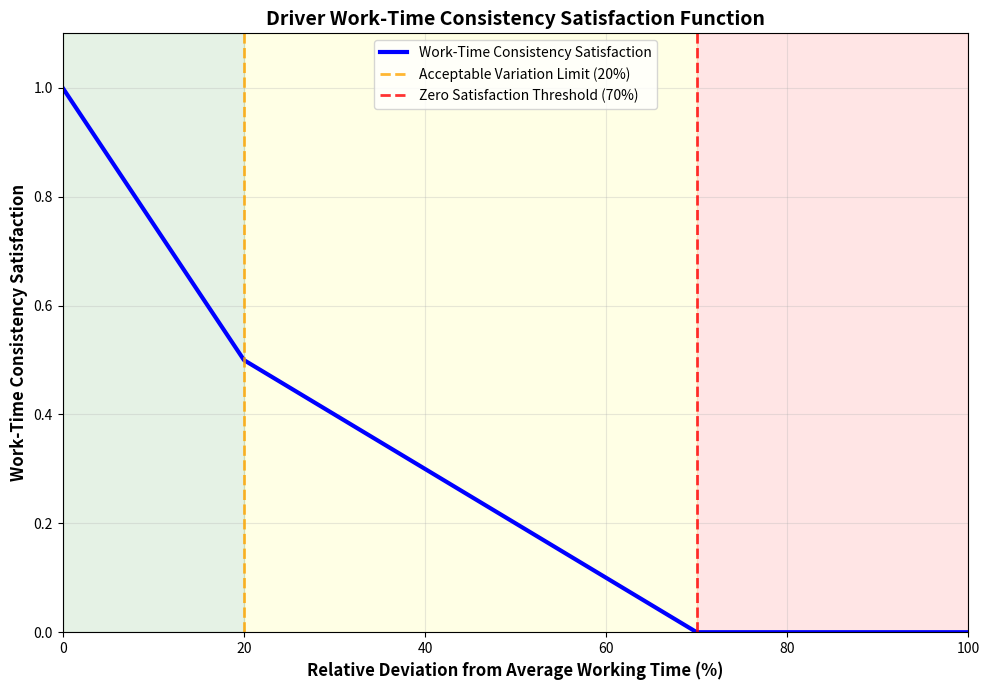

Here is the Python script that generated this plot:
import numpy as np
import matplotlib.pyplot as plt

def work_time_consistency_satisfaction(relative_deviation):
    """
    Calculate work-time consistency satisfaction based on relative deviation.

    Parameters:
    - relative_deviation: d = |T_w - T̄| / |T̄| (relative deviation from average)

    Returns:
    - satisfaction score S_WTC ∈ [0,1]
    """
    d = relative_deviation

    if d <= 0.2:
        # Linear decrease from 100% to 50% satisfaction
        return 1.0 - 2.5 * d
    else:  # d > 0.2
        # Continue decreasing linearly to zero at d = 0.7
        return max(0.5 - (d - 0.2), 0.0)

# Create array of relative deviations (from 0% to 100%)
relative_deviations = np.linspace(0, 1.0, 1000)

# Calculate satisfaction scores
satisfaction_scores = [work_time_consistency_satisfaction(d) for d in relative_deviations]

# Create the plot
plt.figure(figsize=(10, 7))
plt.plot(relative_deviations * 100, satisfaction_scores, 'b-', linewidth=3,
         label='Work-Time Consistency Satisfaction')

# Add vertical lines for key thresholds
plt.axvline(20, color='orange', linestyle='--', alpha=0.8, linewidth=2,
            label='Acceptable Variation Limit (20%)')
plt.axvline(70, color='red', linestyle='--', alpha=0.8, linewidth=2,
            label='Zero Satisfaction Threshold (70%)')

# Shade different zones (no legend entries)
plt.axvspan(0, 20, alpha=0.1, color='green')
plt.axvspan(20, 70, alpha=0.1, color='yellow')
plt.axvspan(70, 100, alpha=0.1, color='red')

# Formatting
plt.xlabel('Relative Deviation from Average Working Time (%)', fontsize=12, fontweight='bold')
plt.ylabel('Work-Time Consistency Satisfaction', fontsize=12, fontweight='bold')
plt.title('Driver Work-Time Consistency Satisfaction Function', fontsize=14, fontweight='bold')
plt.grid(True, alpha=0.3)
plt.legend(fontsize=10)

# Set axis limits
plt.xlim(0, 100)
plt.ylim(0, 1.1)

plt.tight_layout()

# Instead of plt.show(), save directly to a file:
plt.savefig('work_time_consistency_satisfaction.png', dpi=300, bbox_inches='tight')
print("Plot saved as 'work_time_consistency_satisfaction.png'")
